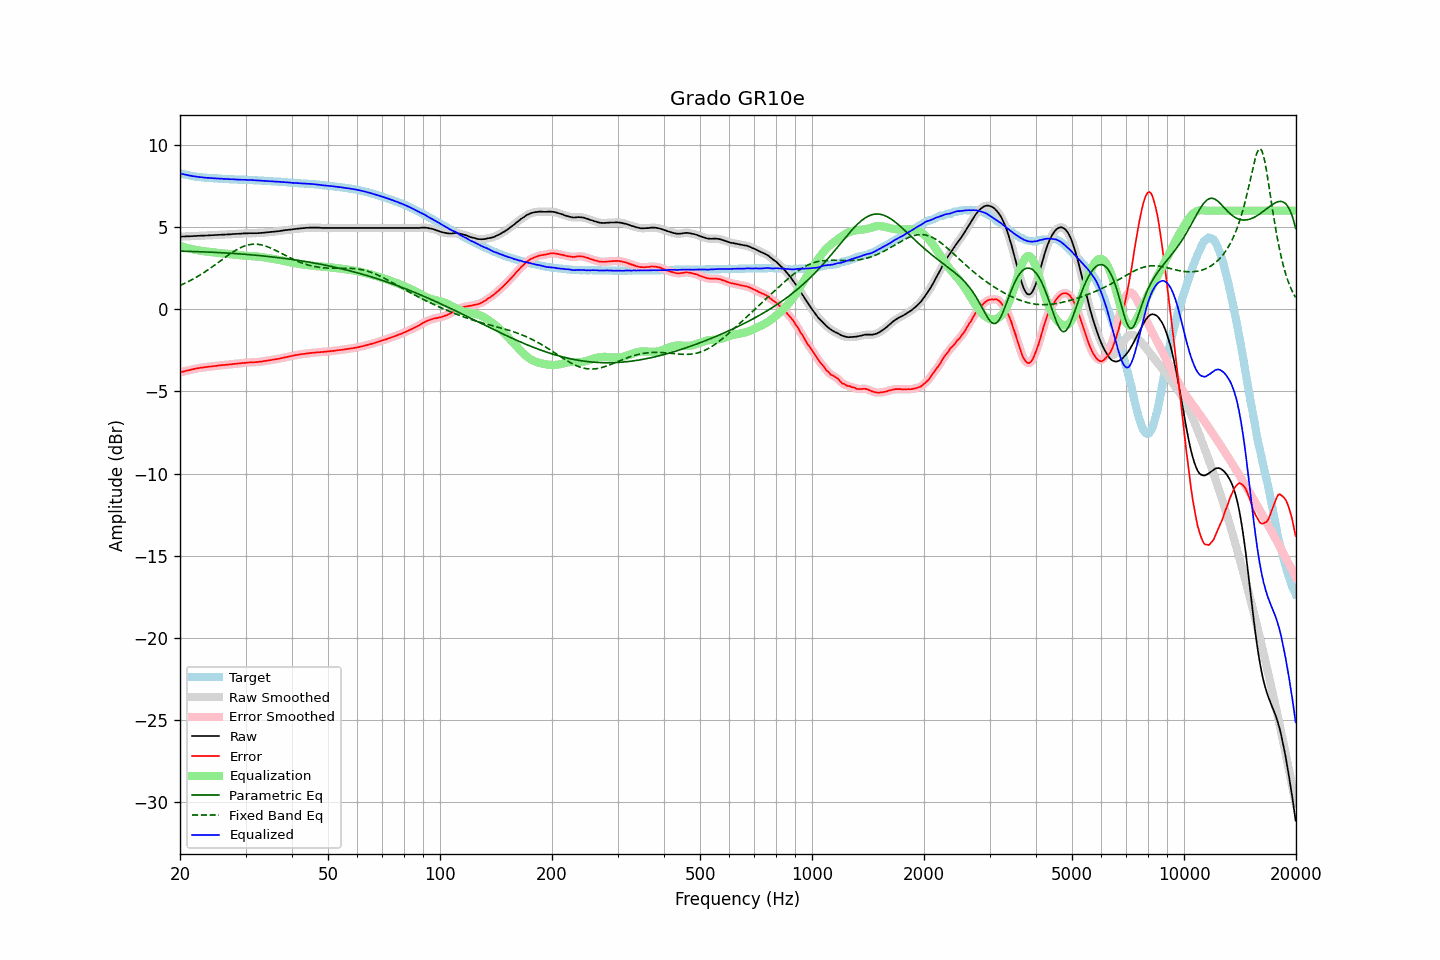

Source data for this figure (header and first rows):
frequency, raw, error, smoothed, error_smoothed, equalization, parametric_eq, fixed_band_eq, equalized_raw, equalized_smoothed, target
20.00, 4.42, -3.85, 4.42, -3.85, 3.85, 3.54, 1.45, 8.27, 8.27, 8.27
20.20, 4.42, -3.82, 4.42, -3.82, 3.82, 3.53, 1.49, 8.24, 8.25, 8.24
20.40, 4.43, -3.79, 4.43, -3.79, 3.79, 3.53, 1.54, 8.23, 8.22, 8.22
20.61, 4.43, -3.77, 4.43, -3.77, 3.77, 3.53, 1.58, 8.20, 8.20, 8.20
20.81, 4.44, -3.74, 4.44, -3.74, 3.74, 3.53, 1.63, 8.18, 8.18, 8.18
21.02, 4.44, -3.72, 4.44, -3.72, 3.72, 3.52, 1.68, 8.16, 8.16, 8.16
21.23, 4.44, -3.70, 4.44, -3.70, 3.69, 3.52, 1.73, 8.13, 8.14, 8.14
21.44, 4.45, -3.67, 4.45, -3.67, 3.67, 3.52, 1.78, 8.12, 8.12, 8.12
21.66, 4.45, -3.65, 4.45, -3.65, 3.65, 3.52, 1.83, 8.10, 8.10, 8.10
21.87, 4.46, -3.63, 4.46, -3.63, 3.63, 3.51, 1.88, 8.09, 8.09, 8.09
22.09, 4.46, -3.61, 4.46, -3.61, 3.61, 3.51, 1.94, 8.07, 8.07, 8.07
22.31, 4.47, -3.59, 4.47, -3.59, 3.59, 3.51, 2.00, 8.06, 8.06, 8.06
22.54, 4.47, -3.58, 4.47, -3.57, 3.57, 3.50, 2.06, 8.04, 8.05, 8.05
22.76, 4.48, -3.56, 4.48, -3.56, 3.56, 3.50, 2.12, 8.04, 8.04, 8.04
22.99, 4.48, -3.55, 4.48, -3.55, 3.54, 3.50, 2.18, 8.02, 8.02, 8.03
23.22, 4.48, -3.54, 4.48, -3.53, 3.53, 3.49, 2.24, 8.01, 8.01, 8.02
23.45, 4.49, -3.52, 4.49, -3.52, 3.52, 3.49, 2.31, 8.01, 8.01, 8.01
23.69, 4.49, -3.50, 4.49, -3.51, 3.51, 3.48, 2.37, 8.00, 8.00, 7.99
23.92, 4.50, -3.49, 4.50, -3.49, 3.49, 3.48, 2.44, 8.00, 7.99, 7.99
24.16, 4.50, -3.48, 4.50, -3.48, 3.48, 3.47, 2.51, 7.98, 7.99, 7.98
24.40, 4.51, -3.47, 4.51, -3.47, 3.47, 3.47, 2.58, 7.98, 7.98, 7.98
24.65, 4.51, -3.46, 4.51, -3.46, 3.46, 3.47, 2.65, 7.97, 7.97, 7.97
24.89, 4.52, -3.45, 4.52, -3.45, 3.45, 3.46, 2.72, 7.97, 7.97, 7.97
25.14, 4.52, -3.44, 4.52, -3.44, 3.44, 3.46, 2.79, 7.96, 7.96, 7.96
25.39, 4.53, -3.42, 4.53, -3.42, 3.43, 3.45, 2.86, 7.96, 7.96, 7.95
25.65, 4.53, -3.42, 4.53, -3.41, 3.42, 3.45, 2.93, 7.95, 7.95, 7.95
25.91, 4.54, -3.40, 4.54, -3.40, 3.41, 3.44, 3.01, 7.95, 7.94, 7.94
26.16, 4.54, -3.40, 4.54, -3.40, 3.39, 3.43, 3.08, 7.93, 7.94, 7.94
26.43, 4.55, -3.39, 4.55, -3.38, 3.38, 3.43, 3.15, 7.93, 7.93, 7.94
26.69, 4.55, -3.38, 4.55, -3.38, 3.37, 3.42, 3.22, 7.92, 7.93, 7.93
26.96, 4.56, -3.36, 4.56, -3.36, 3.36, 3.42, 3.29, 7.92, 7.92, 7.92
27.23, 4.56, -3.35, 4.56, -3.35, 3.35, 3.41, 3.36, 7.91, 7.92, 7.91
27.50, 4.57, -3.34, 4.57, -3.34, 3.34, 3.40, 3.43, 7.91, 7.91, 7.91
27.77, 4.58, -3.33, 4.58, -3.33, 3.33, 3.40, 3.49, 7.91, 7.91, 7.91
28.05, 4.58, -3.32, 4.58, -3.32, 3.32, 3.39, 3.55, 7.90, 7.90, 7.90
28.33, 4.59, -3.31, 4.59, -3.31, 3.31, 3.38, 3.61, 7.90, 7.90, 7.90
28.62, 4.59, -3.31, 4.59, -3.30, 3.30, 3.38, 3.67, 7.89, 7.89, 7.90
28.90, 4.60, -3.29, 4.60, -3.29, 3.29, 3.37, 3.72, 7.89, 7.89, 7.89
29.19, 4.60, -3.28, 4.60, -3.28, 3.28, 3.36, 3.76, 7.88, 7.89, 7.88
29.48, 4.61, -3.27, 4.61, -3.27, 3.27, 3.36, 3.81, 7.88, 7.88, 7.88
29.78, 4.62, -3.26, 4.62, -3.27, 3.26, 3.35, 3.85, 7.88, 7.88, 7.88
30.08, 4.62, -3.26, 4.62, -3.26, 3.26, 3.34, 3.88, 7.88, 7.88, 7.88
30.38, 4.62, -3.25, 4.62, -3.25, 3.25, 3.33, 3.91, 7.87, 7.87, 7.87
30.68, 4.63, -3.24, 4.63, -3.24, 3.24, 3.32, 3.93, 7.87, 7.87, 7.87
30.99, 4.63, -3.23, 4.63, -3.23, 3.24, 3.32, 3.95, 7.87, 7.87, 7.86
31.30, 4.63, -3.23, 4.63, -3.23, 3.23, 3.31, 3.96, 7.86, 7.86, 7.86
31.61, 4.63, -3.22, 4.63, -3.23, 3.22, 3.30, 3.96, 7.85, 7.85, 7.85
31.93, 4.63, -3.22, 4.63, -3.22, 3.22, 3.29, 3.96, 7.85, 7.85, 7.85
32.24, 4.63, -3.22, 4.63, -3.21, 3.21, 3.28, 3.96, 7.84, 7.84, 7.85
32.57, 4.64, -3.19, 4.64, -3.20, 3.20, 3.27, 3.95, 7.84, 7.84, 7.83
32.89, 4.64, -3.19, 4.64, -3.19, 3.19, 3.26, 3.93, 7.83, 7.83, 7.83
33.22, 4.65, -3.18, 4.65, -3.17, 3.18, 3.25, 3.91, 7.83, 7.83, 7.83
33.55, 4.66, -3.16, 4.66, -3.16, 3.16, 3.24, 3.88, 7.82, 7.82, 7.82
33.89, 4.67, -3.14, 4.67, -3.14, 3.15, 3.23, 3.85, 7.82, 7.82, 7.81
34.23, 4.68, -3.13, 4.68, -3.13, 3.13, 3.22, 3.82, 7.81, 7.81, 7.81
34.57, 4.69, -3.11, 4.69, -3.11, 3.11, 3.21, 3.78, 7.80, 7.80, 7.80
34.92, 4.70, -3.10, 4.70, -3.10, 3.10, 3.20, 3.74, 7.80, 7.80, 7.80
35.27, 4.71, -3.08, 4.71, -3.08, 3.08, 3.19, 3.70, 7.79, 7.79, 7.79
35.62, 4.72, -3.06, 4.72, -3.06, 3.07, 3.18, 3.65, 7.79, 7.79, 7.78
35.97, 4.73, -3.05, 4.73, -3.05, 3.05, 3.17, 3.61, 7.78, 7.78, 7.78
... 635 more rows
